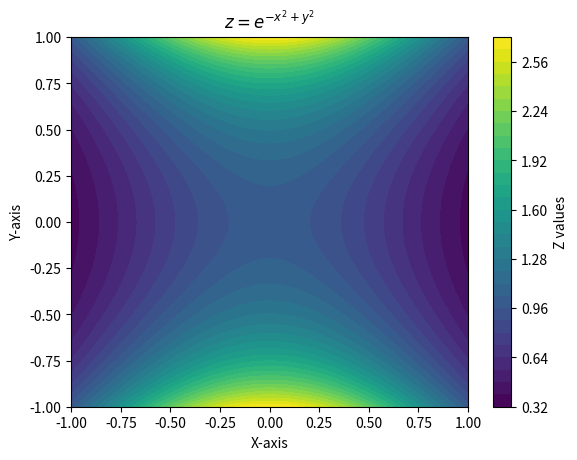

Here is the Python script that generated this plot:
import matplotlib.pyplot as plt
import numpy as np

x = np.linspace(-1, 1, 1000)
y = np.linspace(-1, 1, 1000)

X, Y = np.meshgrid(x, y)
Z = np.exp(-X**2 + Y**2)
# Z = np.sin(X) * np.cos(Y)
# Z = np.exp(-(X**2 + Y**2))

# plt.contour(X, Y, Z)
# plt.show()

contours = plt.contourf(X, Y, Z, levels=30, cmap='viridis')

plt.colorbar(contours, label='Z values')
plt.xlabel('X-axis')
plt.ylabel('Y-axis')
plt.title(r'$z=e^{-x^2+y^2}$')

plt.show()
